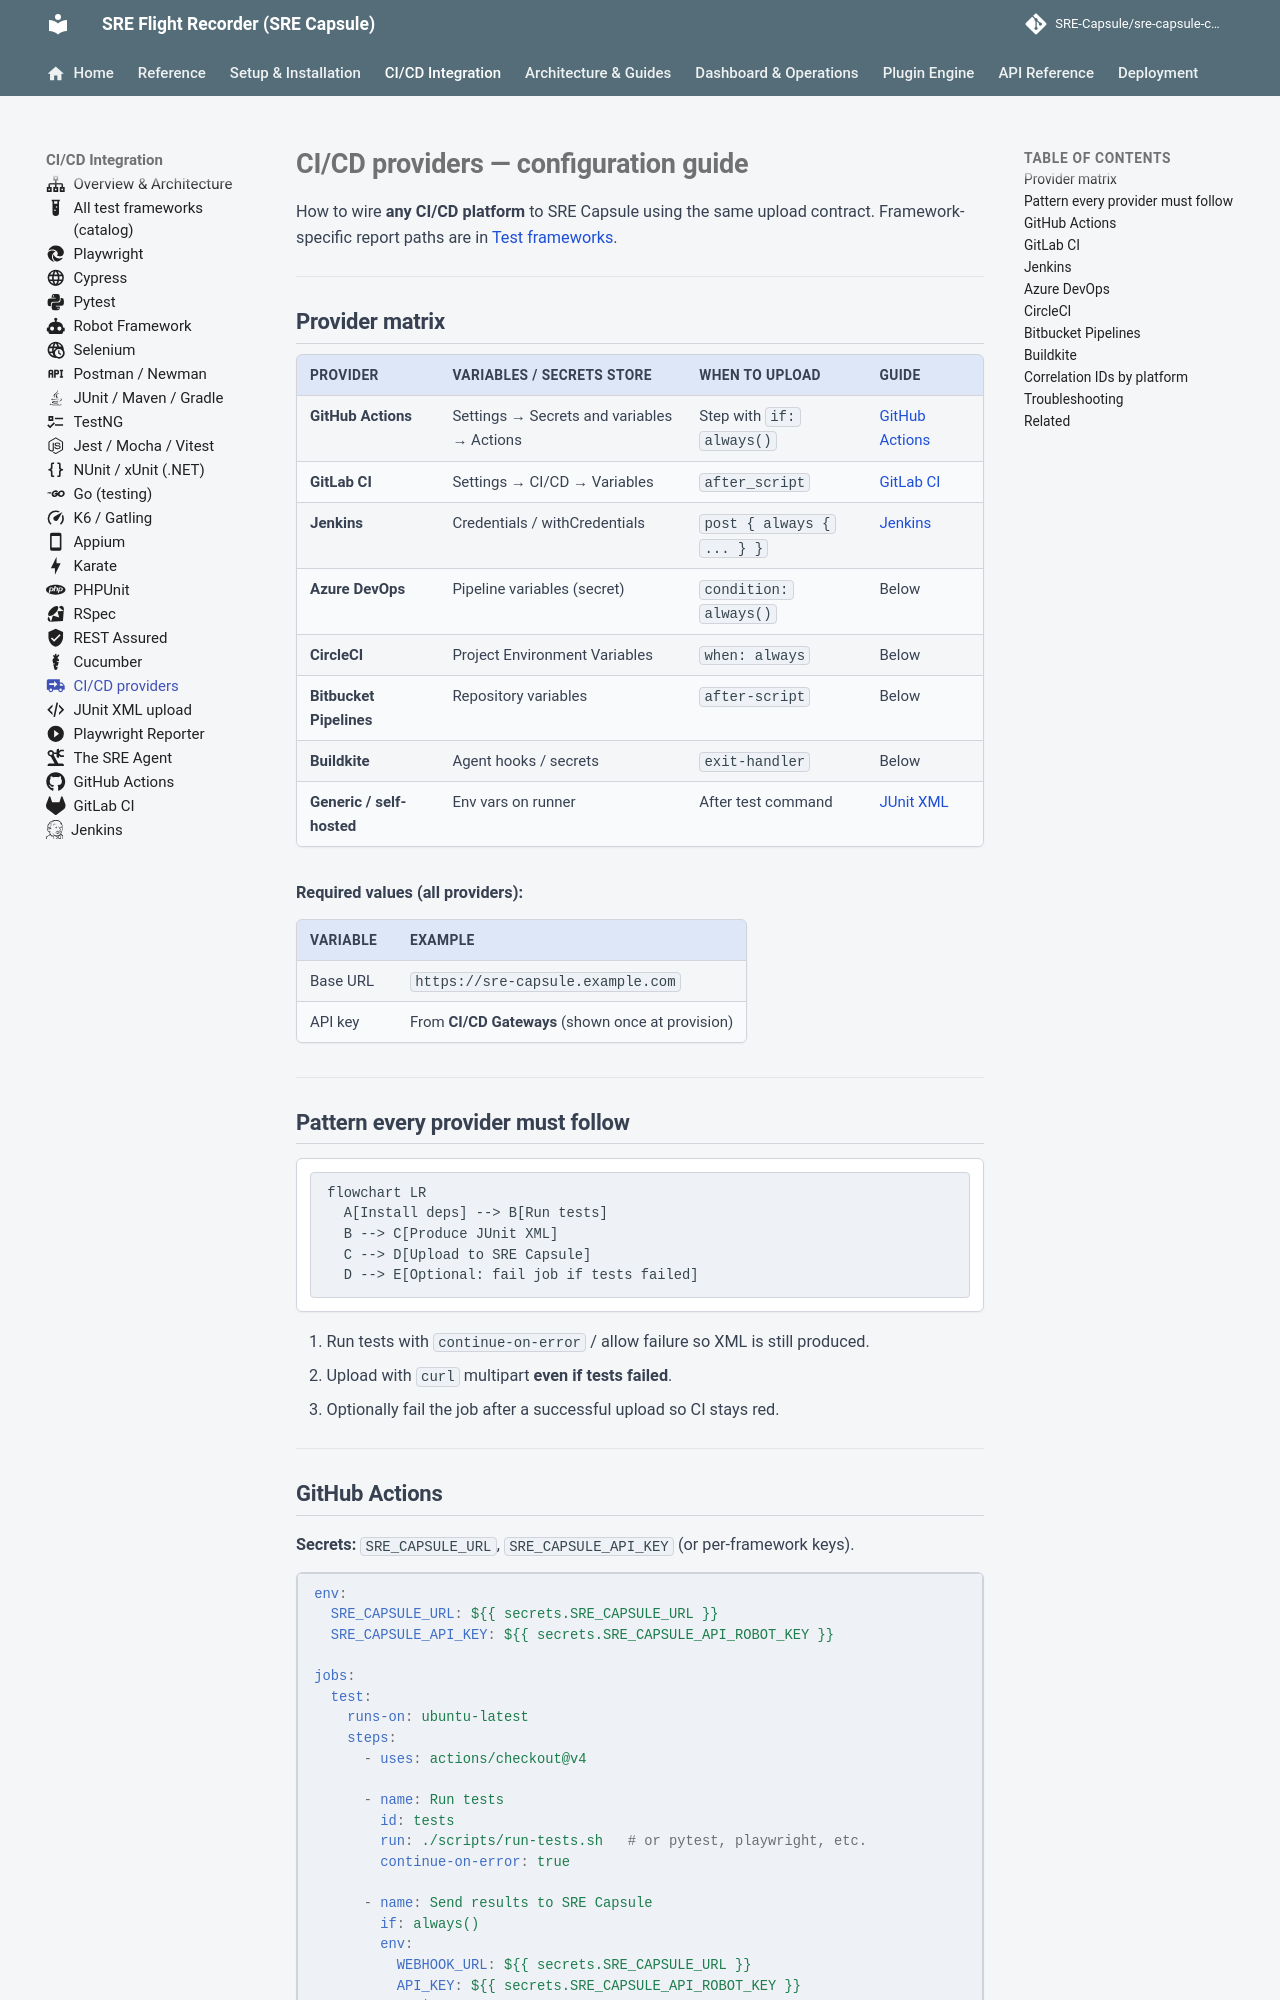

repository: Ashraf-Khabar/qa-capsule · page: integration/cicd-providers/index.html · generator: mkdocs

---
icon: material/truck-delivery
---

# CI/CD providers — configuration guide

How to wire **any CI/CD platform** to SRE Capsule using the same upload contract. Framework-specific report paths are in [Test frameworks](test-frameworks.md).

---

## Provider matrix

| Provider | Variables / secrets store | When to upload | Guide |
|----------|---------------------------|----------------|-------|
| **GitHub Actions** | Settings → Secrets and variables → Actions | Step with `if: always()` | [GitHub Actions](github.md) |
| **GitLab CI** | Settings → CI/CD → Variables | `after_script` | [GitLab CI](gitlab.md) |
| **Jenkins** | Credentials / withCredentials | `post { always { ... } }` | [Jenkins](jenkins.md) |
| **Azure DevOps** | Pipeline variables (secret) | `condition: always()` | Below |
| **CircleCI** | Project Environment Variables | `when: always` | Below |
| **Bitbucket Pipelines** | Repository variables | `after-script` | Below |
| **Buildkite** | Agent hooks / secrets | `exit-handler` | Below |
| **Generic / self-hosted** | Env vars on runner | After test command | [JUnit XML](junit-xml-upload.md) |

**Required values (all providers):**

| Variable | Example |
|----------|---------|
| Base URL | `https://sre-capsule.example.com` |
| API key | From **CI/CD Gateways** (shown once at provision) |

---

## Pattern every provider must follow

```mermaid
flowchart LR
  A[Install deps] --> B[Run tests]
  B --> C[Produce JUnit XML]
  C --> D[Upload to SRE Capsule]
  D --> E[Optional: fail job if tests failed]
```

1. Run tests with `continue-on-error` / allow failure so XML is still produced.  
2. Upload with `curl` multipart **even if tests failed**.  
3. Optionally fail the job after a successful upload so CI stays red.

---
